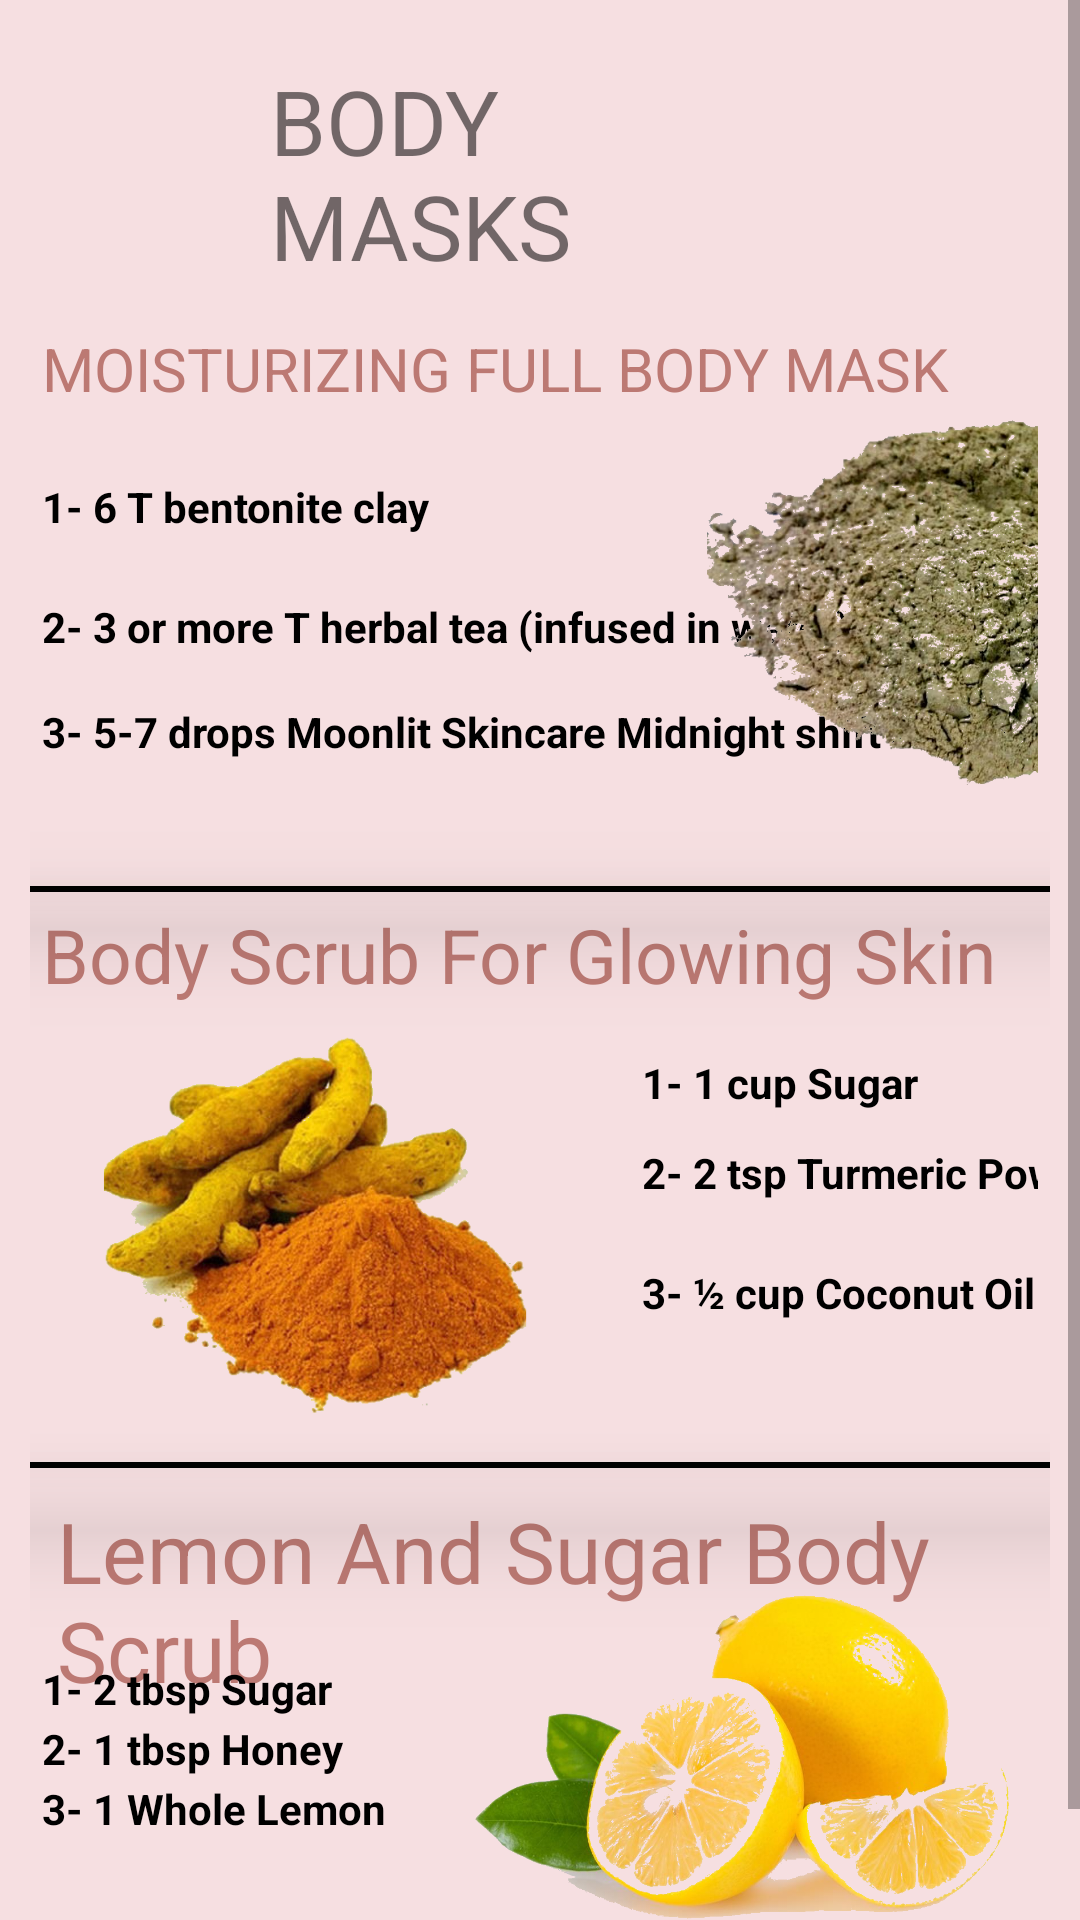

Layout XML and referenced resources for this Android screen:
<!-- AndroidManifest.xml: application theme Theme.ICare -->
<!-- res/layout/activity_body_mask.xml -->
<?xml version="1.0" encoding="utf-8"?>
<ScrollView xmlns:android="http://schemas.android.com/apk/res/android"
    xmlns:app="http://schemas.android.com/apk/res-auto"
    xmlns:tools="http://schemas.android.com/tools"
    android:layout_width="match_parent"
    android:layout_height="match_parent"
    android:background="#F6DFE1"
    tools:context=".BodyMaskActivity">
    <LinearLayout
        android:layout_width="match_parent"
        android:layout_height="wrap_content"
        android:layout_margin="10dp"
        android:orientation="vertical">
        <TextView
            android:layout_width="wrap_content"
            android:layout_height="wrap_content"
            android:text="@string/body"
            android:textSize="30sp"
            android:textAllCaps="true"
            android:layout_marginHorizontal="70dp"
            android:padding="10dp"/>
        <RelativeLayout
            android:layout_width="match_parent"
            android:layout_height="190dp"
            android:background="#F6DFE1"
            android:radius="15dp"
            android:padding="4dp">

            <TextView
                android:layout_width="wrap_content"
                android:layout_height="wrap_content"
                android:text="@string/moisturisingbody"
                android:textColor="#BC7973"
                android:textSize="20sp" />

            <TextView
                android:layout_width="wrap_content"
                android:layout_height="wrap_content"
                android:layout_marginTop="50dp"
                android:text="1- 6 T bentonite clay"
                android:textColor="@color/black"
                android:textSize="14sp"
                android:textStyle="bold" />
            <TextView
                android:id="@+id/textView2"
                android:layout_width="wrap_content"
                android:layout_height="wrap_content"
                android:layout_marginTop="90dp"
                android:text="2- 3 or more T herbal tea (infused in water)"
                android:textSize="14sp"
                android:textStyle="bold"
                android:textColor="@color/black"/>
            <TextView
                android:id="@+id/textView3"
                android:layout_width="wrap_content"
                android:layout_height="wrap_content"
                android:layout_marginTop="125dp"
                android:text="3- 5-7 drops Moonlit Skincare Midnight shift serum"
                android:textSize="14sp"
                android:textStyle="bold"
                android:textColor="@color/black"/>

            <ImageView
                android:id="@+id/imageView"
                android:layout_width="190dp"
                android:layout_height="206dp"
                android:layout_alignParentRight="true"
                android:layout_marginTop="0dp"
                android:layout_marginRight="-80dp"
                app:srcCompat="@drawable/bentonite" />

        </RelativeLayout>
        <View
            android:id="@+id/SplitLine_hor1"
            android:layout_width="match_parent"
            android:layout_height= "2dp"
            android:background="@color/black"
            android:elevation="20dp"/>
        <RelativeLayout
            android:layout_width="match_parent"
            android:layout_height="190dp"
            android:background="#F6DFE1"
            android:radius="15dp"
            android:padding="4dp">


            <ImageView
                android:id="@+id/imageView5"
                android:layout_width="wrap_content"
                android:layout_height="wrap_content"
                android:layout_marginLeft="-150dp"
                android:layout_marginTop="30dp"
                app:srcCompat="@drawable/organicturmeric" />

            <TextView
                android:id="@+id/textView4"
                android:layout_width="wrap_content"
                android:layout_height="wrap_content"
                android:text="@string/growingskin"
                android:textColor="#BC7973"
                android:layout_marginBottom="50dp"
                android:textSize="25sp" />
            <TextView
                android:id="@+id/textView5"
                android:layout_width="wrap_content"
                android:layout_height="wrap_content"
                android:layout_marginTop="50dp"
                android:text="1- 1 cup Sugar"
                android:textSize="14sp"
                android:textStyle="bold"
                android:layout_marginHorizontal="200dp"
                android:textColor="@color/black"/>
            <TextView
                android:id="@+id/textView6"
                android:layout_width="wrap_content"
                android:layout_height="wrap_content"
                android:layout_marginTop="80dp"
                android:text="2- 2 tsp Turmeric Powder"
                android:textSize="14sp"
                android:textStyle="bold"
                android:layout_marginHorizontal="200dp"
                android:textColor="@color/black"/>
            <TextView
                android:id="@+id/textView7"
                android:layout_width="wrap_content"
                android:layout_height="wrap_content"
                android:layout_marginTop="120dp"
                android:text="3- ½ cup Coconut Oil"
                android:textSize="14sp"
                android:textStyle="bold"
                android:layout_marginHorizontal="200dp"
                android:textColor="@color/black"/>
        </RelativeLayout>
        <View
            android:id="@+id/SplitLine_hor2"
            android:layout_width="match_parent"
            android:layout_height= "2dp"
            android:background="@color/black"
            android:elevation="20dp"/>
        <RelativeLayout
            android:layout_width="match_parent"
            android:layout_height="190dp"
            android:background="#F6DFE1"
            android:radius="15dp"
            android:padding="4dp">

            <TextView
                android:layout_width="wrap_content"
                android:layout_height="wrap_content"
                android:padding="5dp"
                android:text="@string/lemonscrub"
                android:textColor="#BC7973"
                android:textSize="28sp" />
            <TextView
                android:layout_width="wrap_content"
                android:layout_height="wrap_content"
                android:layout_marginTop="60dp"
                android:text="1- 2 tbsp Sugar"
                android:textSize="14sp"
                android:textStyle="bold"
                android:textColor="@color/black"/>
            <TextView
                android:layout_width="wrap_content"
                android:layout_height="wrap_content"
                android:layout_marginTop="80dp"
                android:text="2- 1 tbsp Honey"
                android:textSize="14sp"
                android:textStyle="bold"
                android:textColor="@color/black"/>
            <TextView
                android:layout_width="wrap_content"
                android:layout_height="wrap_content"
                android:layout_marginTop="100dp"
                android:text="3- 1 Whole Lemon"
                android:textSize="14sp"
                android:textStyle="bold"
                android:textColor="@color/black"/>
            <ImageView
                android:id="@+id/imageView3"
                android:layout_width="190dp"
                android:layout_height="206dp"
                android:layout_alignParentRight="true"
                app:srcCompat="@drawable/lemon" />
        </RelativeLayout>


    </LinearLayout>

</ScrollView>
<!-- resources referenced by this layout -->
<resources>
  <color name="black">#FF000000</color>
  <!-- drawable bentonite: png bitmap (drawable-v24, 508133 bytes) -->
  <!-- drawable lemon: png bitmap (drawable-v24, 473462 bytes) -->
  <!-- drawable organicturmeric: png bitmap (drawable-v24, 273461 bytes) -->
  <string name="body">body masks</string>
  <string name="growingskin">Body Scrub For Glowing Skin</string>
  <string name="lemonscrub">Lemon And Sugar Body Scrub</string>
  <string name="moisturisingbody">MOISTURIZING FULL BODY MASK</string>
  <style name="Theme.ICare" parent="Theme.AppCompat.Light.NoActionBar">
          
          <item name="colorPrimary">@color/purple_500</item>
          <item name="colorPrimaryVariant">@color/purple_700</item>
          <item name="colorOnPrimary">@color/white</item>
          
          <item name="colorSecondary">@color/teal_200</item>
          <item name="colorSecondaryVariant">@color/teal_700</item>
          <item name="colorOnSecondary">@color/black</item>
          
          <item name="android:statusBarColor" tools:targetApi="l">?attr/colorPrimaryVariant</item>
          
      </style>
  <color name="purple_500">#D8A2A9</color>
  <color name="purple_700">#D8A2A9</color>
  <color name="white">#FFFFFFFF</color>
  <color name="teal_200">#FF03DAC5</color>
  <color name="teal_700">#FF018786</color>
</resources>
